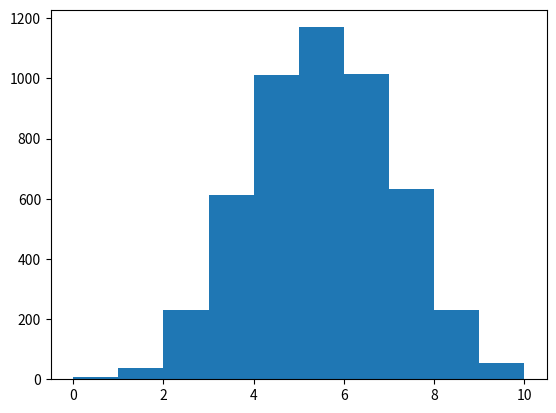

This chart was generated by the following Python code:
# Python code to generate 5000 Binomial random variables
import numpy as np
import matplotlib.pyplot as plt
p = 0.5
n = 10
X = np.random.binomial(n,p,size=5000)
plt.hist(X,bins='auto')
plt.show()